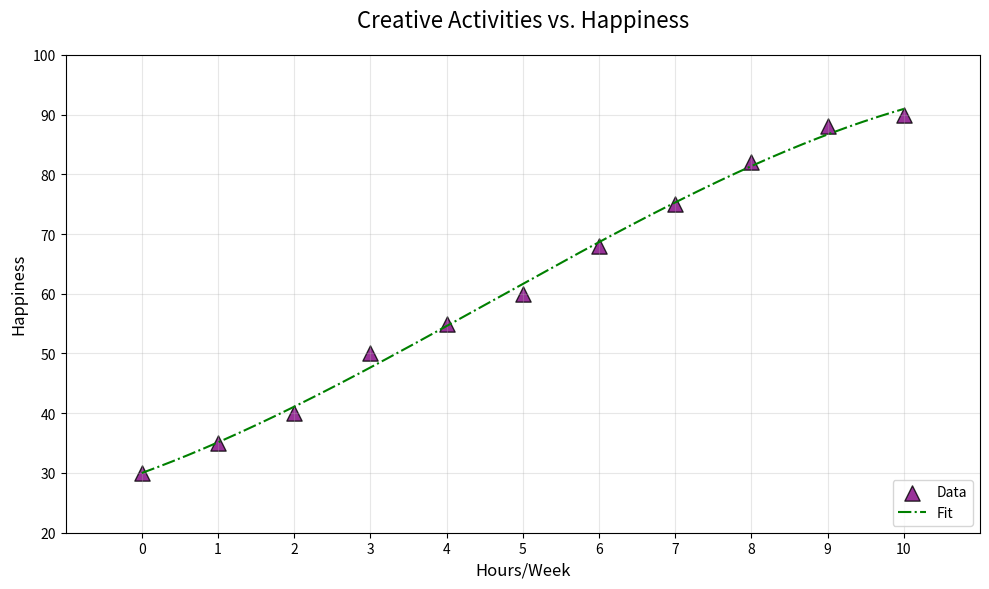

Generate this figure with matplotlib:
import matplotlib.pyplot as plt
import numpy as np
from scipy.optimize import curve_fit

creative_hours = np.array([0, 1, 2, 3, 4, 5, 6, 7, 8, 9, 10])
happiness_levels = np.array([30, 35, 40, 50, 55, 60, 68, 75, 82, 88, 90])

def cubic_fit(x, a, b, c, d):
    return a * x**3 + b * x**2 + c * x + d

cubic_params, _ = curve_fit(cubic_fit, creative_hours, happiness_levels)

hours_range = np.linspace(min(creative_hours), max(creative_hours), 300)
fitting_curve = cubic_fit(hours_range, *cubic_params)

plt.figure(figsize=(10, 6))
plt.scatter(creative_hours, happiness_levels, color='purple', marker='^', label='Data', alpha=0.8, edgecolors='k', s=120)
plt.plot(hours_range, fitting_curve, color='green', linestyle='-.', linewidth=1.5, label='Fit')

plt.title("Creative Activities vs. Happiness", fontsize=16, pad=20)
plt.xlabel("Hours/Week", fontsize=12)
plt.ylabel("Happiness", fontsize=12)
plt.legend(loc='lower right')
plt.grid(True, linestyle='-', alpha=0.3)
plt.xlim(min(creative_hours) - 1, max(creative_hours) + 1)
plt.ylim(20, 100)
plt.xticks(np.arange(0, 11, 1))
plt.yticks(np.arange(20, 101, 10))
plt.tight_layout()
plt.show()
